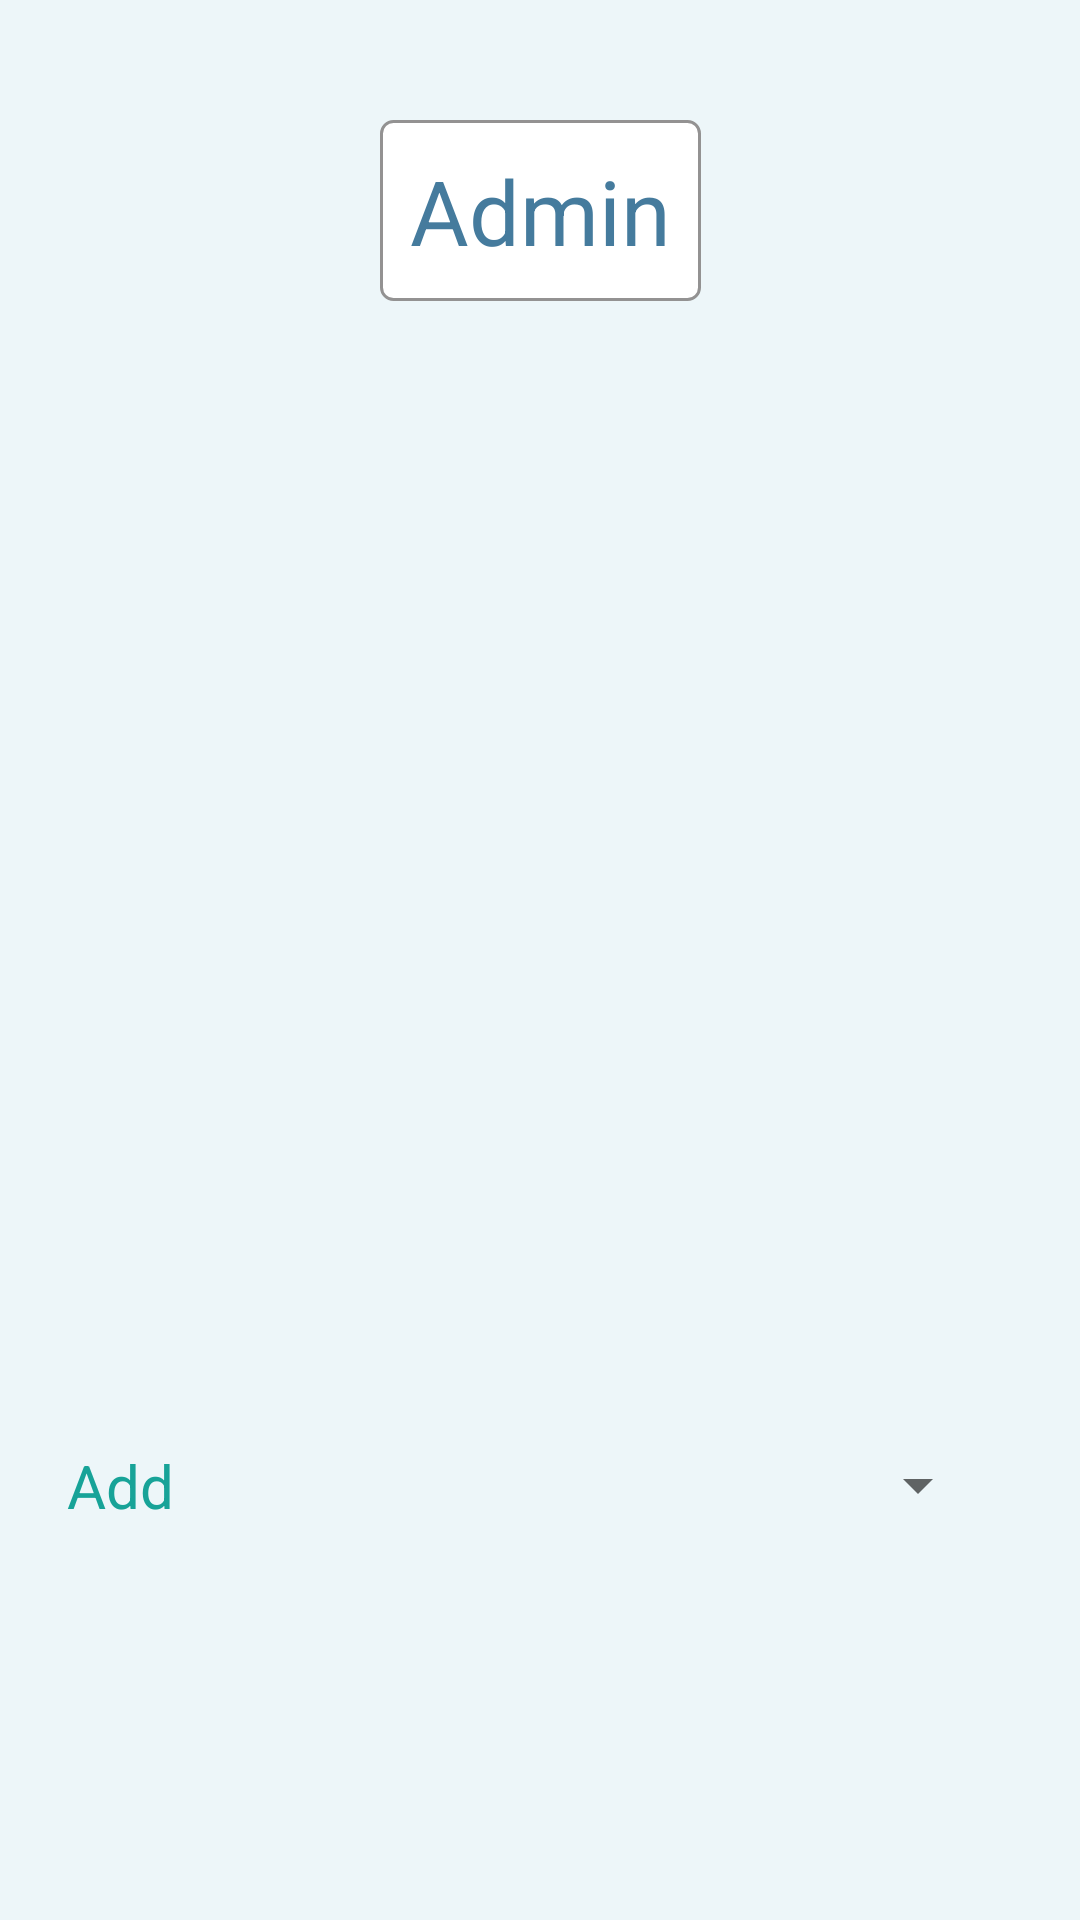

Here is an Android app screen rendered from its layout file. Give the layout XML and the strings, colors and styles it references.
<!-- AndroidManifest.xml: application theme Theme.EvoCharge -->
<!-- res/layout/activity_admin.xml -->
<?xml version="1.0" encoding="utf-8"?>
<androidx.constraintlayout.widget.ConstraintLayout xmlns:android="http://schemas.android.com/apk/res/android"
    xmlns:app="http://schemas.android.com/apk/res-auto"
    xmlns:tools="http://schemas.android.com/tools"
    android:layout_width="match_parent"
    android:background="@color/third_color"
    android:layout_height="match_parent"
    tools:context=".ui.activities.AdminActivity">

    <TextView
        android:padding="10sp"
        android:background="@drawable/item_grey_border_background"
        android:layout_width="wrap_content"
        android:layout_height="wrap_content"
        android:layout_marginBottom="173dp"
        android:text="Admin"
        android:textColor="@color/fifth_color"
        android:textSize="30sp"
        android:layout_marginTop="40sp"

        app:layout_constraintEnd_toEndOf="parent"
        app:layout_constraintStart_toStartOf="parent"
        app:layout_constraintTop_toTopOf="parent" />

    <ImageView
        android:id="@+id/imageView"
        android:layout_width="150sp"
        android:layout_height="150sp"
        android:layout_marginTop="200sp"
        android:src="@drawable/profile_img"
        app:layout_constraintEnd_toEndOf="parent"
        app:layout_constraintStart_toStartOf="parent"
        app:layout_constraintTop_toTopOf="parent" />

    <TextView
        android:layout_width="wrap_content"
        android:layout_height="wrap_content"
        android:text="Add"

        android:textColor="@color/first_color"
        android:textSize="20sp"
        app:layout_constraintBottom_toBottomOf="parent"
        app:layout_constraintEnd_toStartOf="@+id/select_type"
        app:layout_constraintStart_toStartOf="parent"
        app:layout_constraintTop_toBottomOf="@+id/imageView" />


    <Spinner
        android:id="@+id/select_type"
        android:layout_width="250sp"
        android:layout_height="50dp"
        app:layout_constraintBottom_toBottomOf="parent"
        app:layout_constraintEnd_toEndOf="parent"
        android:layout_marginRight="30sp"
        app:layout_constraintTop_toBottomOf="@+id/imageView"/>



</androidx.constraintlayout.widget.ConstraintLayout>
<!-- resources referenced by this layout -->
<resources>
  <color name="fifth_color">#457B9D</color>
  <color name="first_color">#17A398</color>
  <color name="third_color">#EDF6F9</color>
  <!-- drawable item_grey_border_background (drawable-v24) -->
  <?xml version="1.0" encoding="utf-8"?>
  <shape xmlns:android="http://schemas.android.com/apk/res/android"
      android:shape="rectangle">
  
      <solid android:color="#ffffff" />
  
      <stroke
          android:width="1sp"
          android:color="#939292" />
  
      <corners android:radius="4sp" />
  </shape>
      
  <style name="Theme.EvoCharge" parent="Theme.MaterialComponents.Light.NoActionBar">
          
          <item name="colorPrimary">@color/third_color</item>
          <item name="colorPrimaryVariant">@color/third_color</item>
          <item name="colorOnPrimary">@color/third_color</item>
          
          <item name="colorSecondary">@color/teal_200</item>
          <item name="colorSecondaryVariant">@color/teal_700</item>
          <item name="colorOnSecondary">@color/black</item>
          
          <item name="android:statusBarColor" tools:targetApi="l">@color/third_color</item>
          
  
      </style>
  <color name="teal_200">#FF03DAC5</color>
  <color name="teal_700">#FF018786</color>
  <color name="black">#FF000000</color>
</resources>
